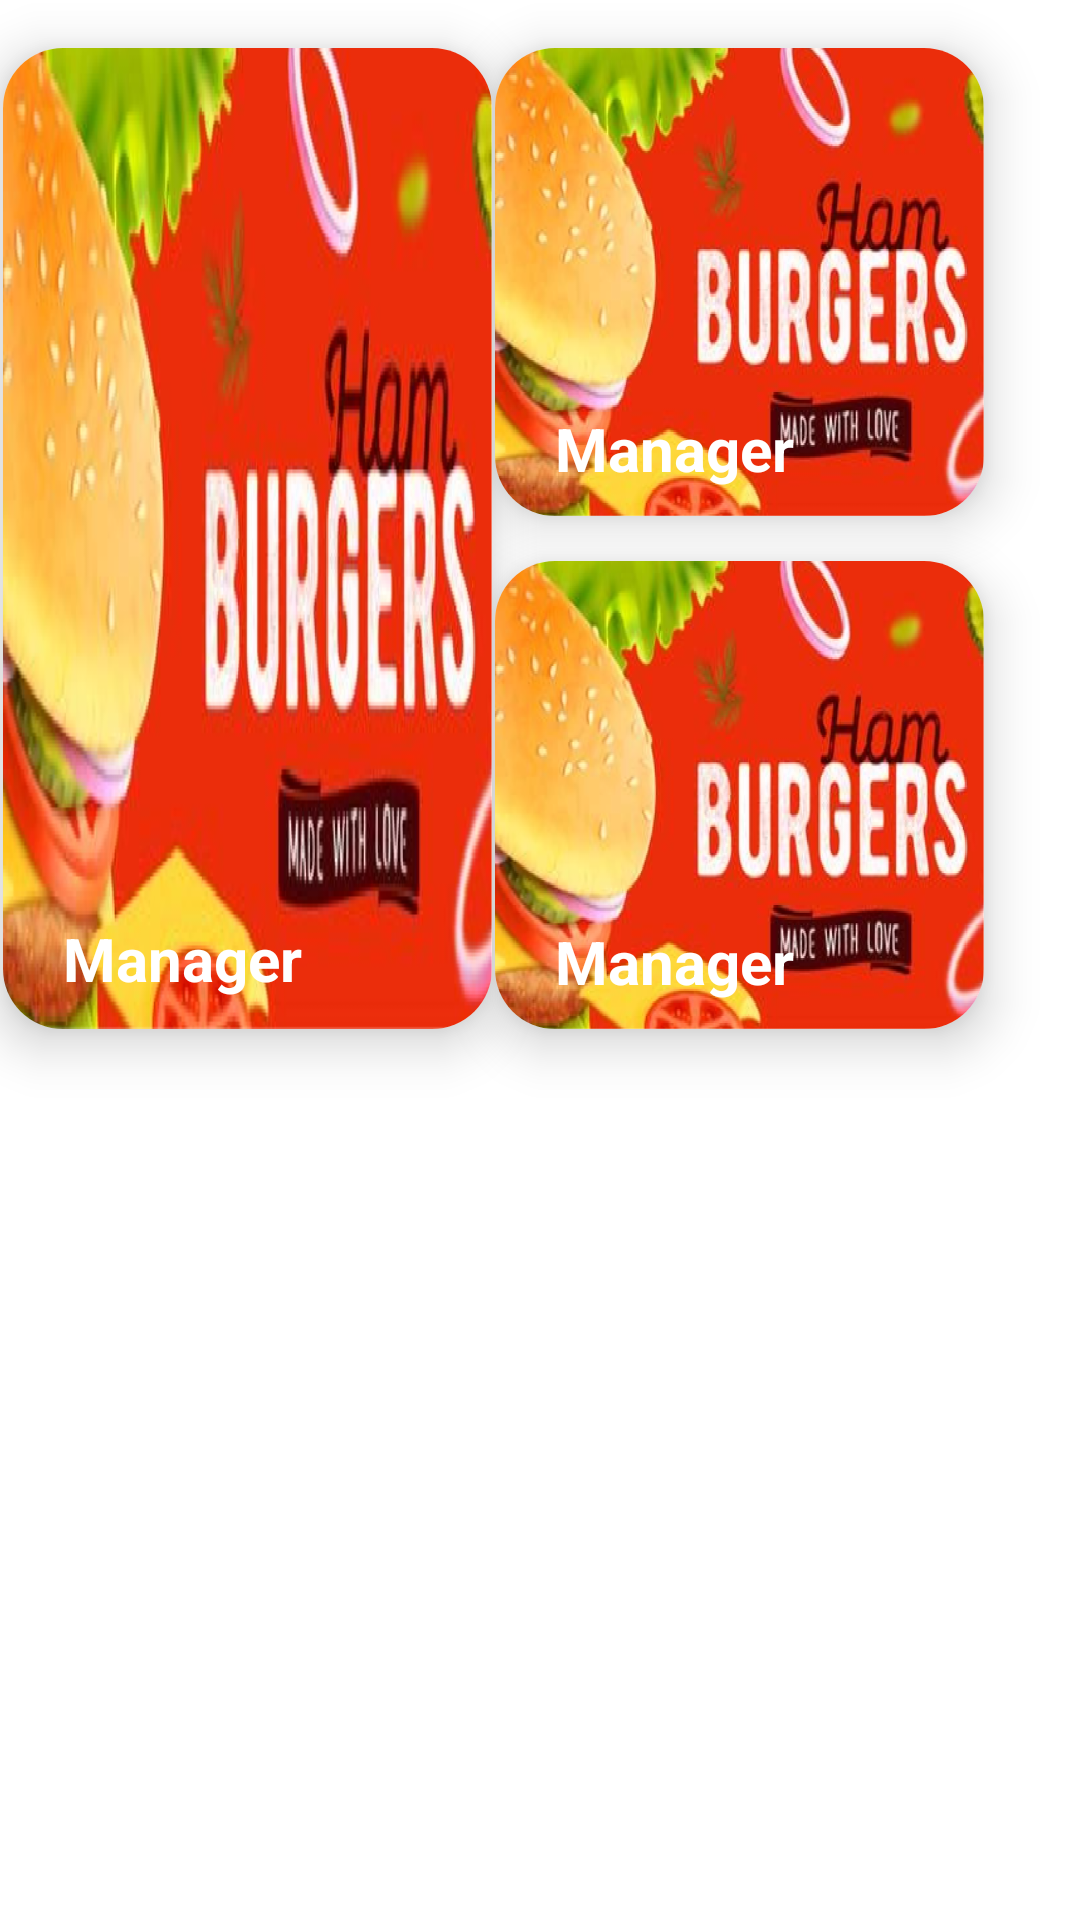

The Android layout XML behind this screen, and the referenced resources:
<!-- AndroidManifest.xml: application theme Theme.Food -->
<!-- res/layout/tayp3_res.xml -->
<?xml version="1.0" encoding="utf-8"?>
<androidx.constraintlayout.widget.ConstraintLayout xmlns:android="http://schemas.android.com/apk/res/android"
    xmlns:app="http://schemas.android.com/apk/res-auto"
    xmlns:tools="http://schemas.android.com/tools"

    android:layout_width="match_parent"
    android:layout_height="wrap_content"
    tools:context=".MainActivity">

    <androidx.cardview.widget.CardView
        android:id="@+id/cardView3"
        android:layout_width="163dp"
        android:layout_height="156dp"
        app:cardCornerRadius="20dp"
        app:cardElevation="10dp"
        app:layout_constraintBottom_toBottomOf="@+id/cardView2"
        app:layout_constraintEnd_toEndOf="@+id/cardView5"
        app:layout_constraintStart_toStartOf="@+id/cardView5">

        <ImageView
            android:id="@+id/small2"
            android:layout_width="match_parent"
            android:layout_height="match_parent"
            android:scaleType="fitXY"

            app:srcCompat="@drawable/back1" />

        <TextView
            android:id="@+id/textView3tayp2"
            android:layout_width="wrap_content"
            android:layout_height="wrap_content"
            android:layout_marginStart="20dp"
            android:layout_marginTop="120dp"
            android:text="Manager"
            android:textColor="@color/white"
            android:textSize="20sp"

            android:textStyle="bold" />
    </androidx.cardview.widget.CardView>

    <androidx.cardview.widget.CardView
        android:id="@+id/cardView2"
        android:layout_width="163dp"
        android:layout_height="327dp"
        app:cardCornerRadius="20dp"
        app:cardElevation="10dp"
        app:layout_constraintEnd_toStartOf="@+id/cardView5"
        app:layout_constraintHorizontal_bias="0.536"
        app:layout_constraintStart_toStartOf="parent"
        app:layout_constraintTop_toTopOf="@+id/cardView5">

        <ImageView
            android:id="@+id/big"
            android:layout_width="match_parent"
            android:layout_height="match_parent"
            android:scaleType="fitXY"

            app:srcCompat="@drawable/back1" />

        <TextView
            android:id="@+id/textV1iewtayp2"
            android:layout_width="wrap_content"
            android:layout_height="wrap_content"
            android:layout_marginStart="20dp"
            android:layout_marginTop="290dp"
            android:text="Manager"
            android:textColor="@color/white"
            android:textSize="20sp"

            android:textStyle="bold" />
    </androidx.cardview.widget.CardView>

    <androidx.cardview.widget.CardView
        android:id="@+id/cardView5"
        android:layout_width="163dp"
        android:layout_height="156dp"
        android:layout_marginTop="16dp"
        android:layout_marginEnd="32dp"
        app:cardCornerRadius="20dp"
        app:cardElevation="10dp"
        app:layout_constraintBottom_toBottomOf="parent"
        app:layout_constraintEnd_toEndOf="parent"
        app:layout_constraintTop_toTopOf="parent"
        app:layout_constraintVertical_bias="0">

        <ImageView
            android:id="@+id/small1"
            android:layout_width="match_parent"
            android:layout_height="wrap_content"
            android:scaleType="fitXY"

            app:srcCompat="@drawable/back1" />

        <TextView
            android:id="@+id/textView2tayp2"
            android:layout_width="wrap_content"
            android:layout_height="match_parent"
            android:layout_marginStart="20dp"
            android:layout_marginTop="120dp"
            android:text="Manager"
            android:textColor="@color/white"
            android:textSize="20sp"

            android:textStyle="bold" />
    </androidx.cardview.widget.CardView>


</androidx.constraintlayout.widget.ConstraintLayout>
<!-- resources referenced by this layout -->
<resources>
  <color name="white">#FFFFFFFF</color>
  <!-- drawable back1: png bitmap (drawable, 292727 bytes) -->
  <style name="Theme.Food" parent="Theme.MaterialComponents.DayNight.NoActionBar">
          
          <item name="colorPrimary">@color/purple_500</item>
          <item name="colorPrimaryVariant">@color/purple_700</item>
          <item name="colorOnPrimary">@color/white</item>
          
          <item name="colorSecondary">@color/teal_200</item>
          <item name="colorSecondaryVariant">@color/teal_700</item>
          <item name="colorOnSecondary">@color/black</item>
          
          <item name="android:statusBarColor" tools:targetApi="l">?attr/colorPrimaryVariant</item>
          
      </style>
  <color name="purple_500">#FF6200EE</color>
  <color name="purple_700">#FF3700B3</color>
  <color name="teal_200">#FF03DAC5</color>
  <color name="teal_700">#FF018786</color>
  <color name="black">#FF000000</color>
</resources>
